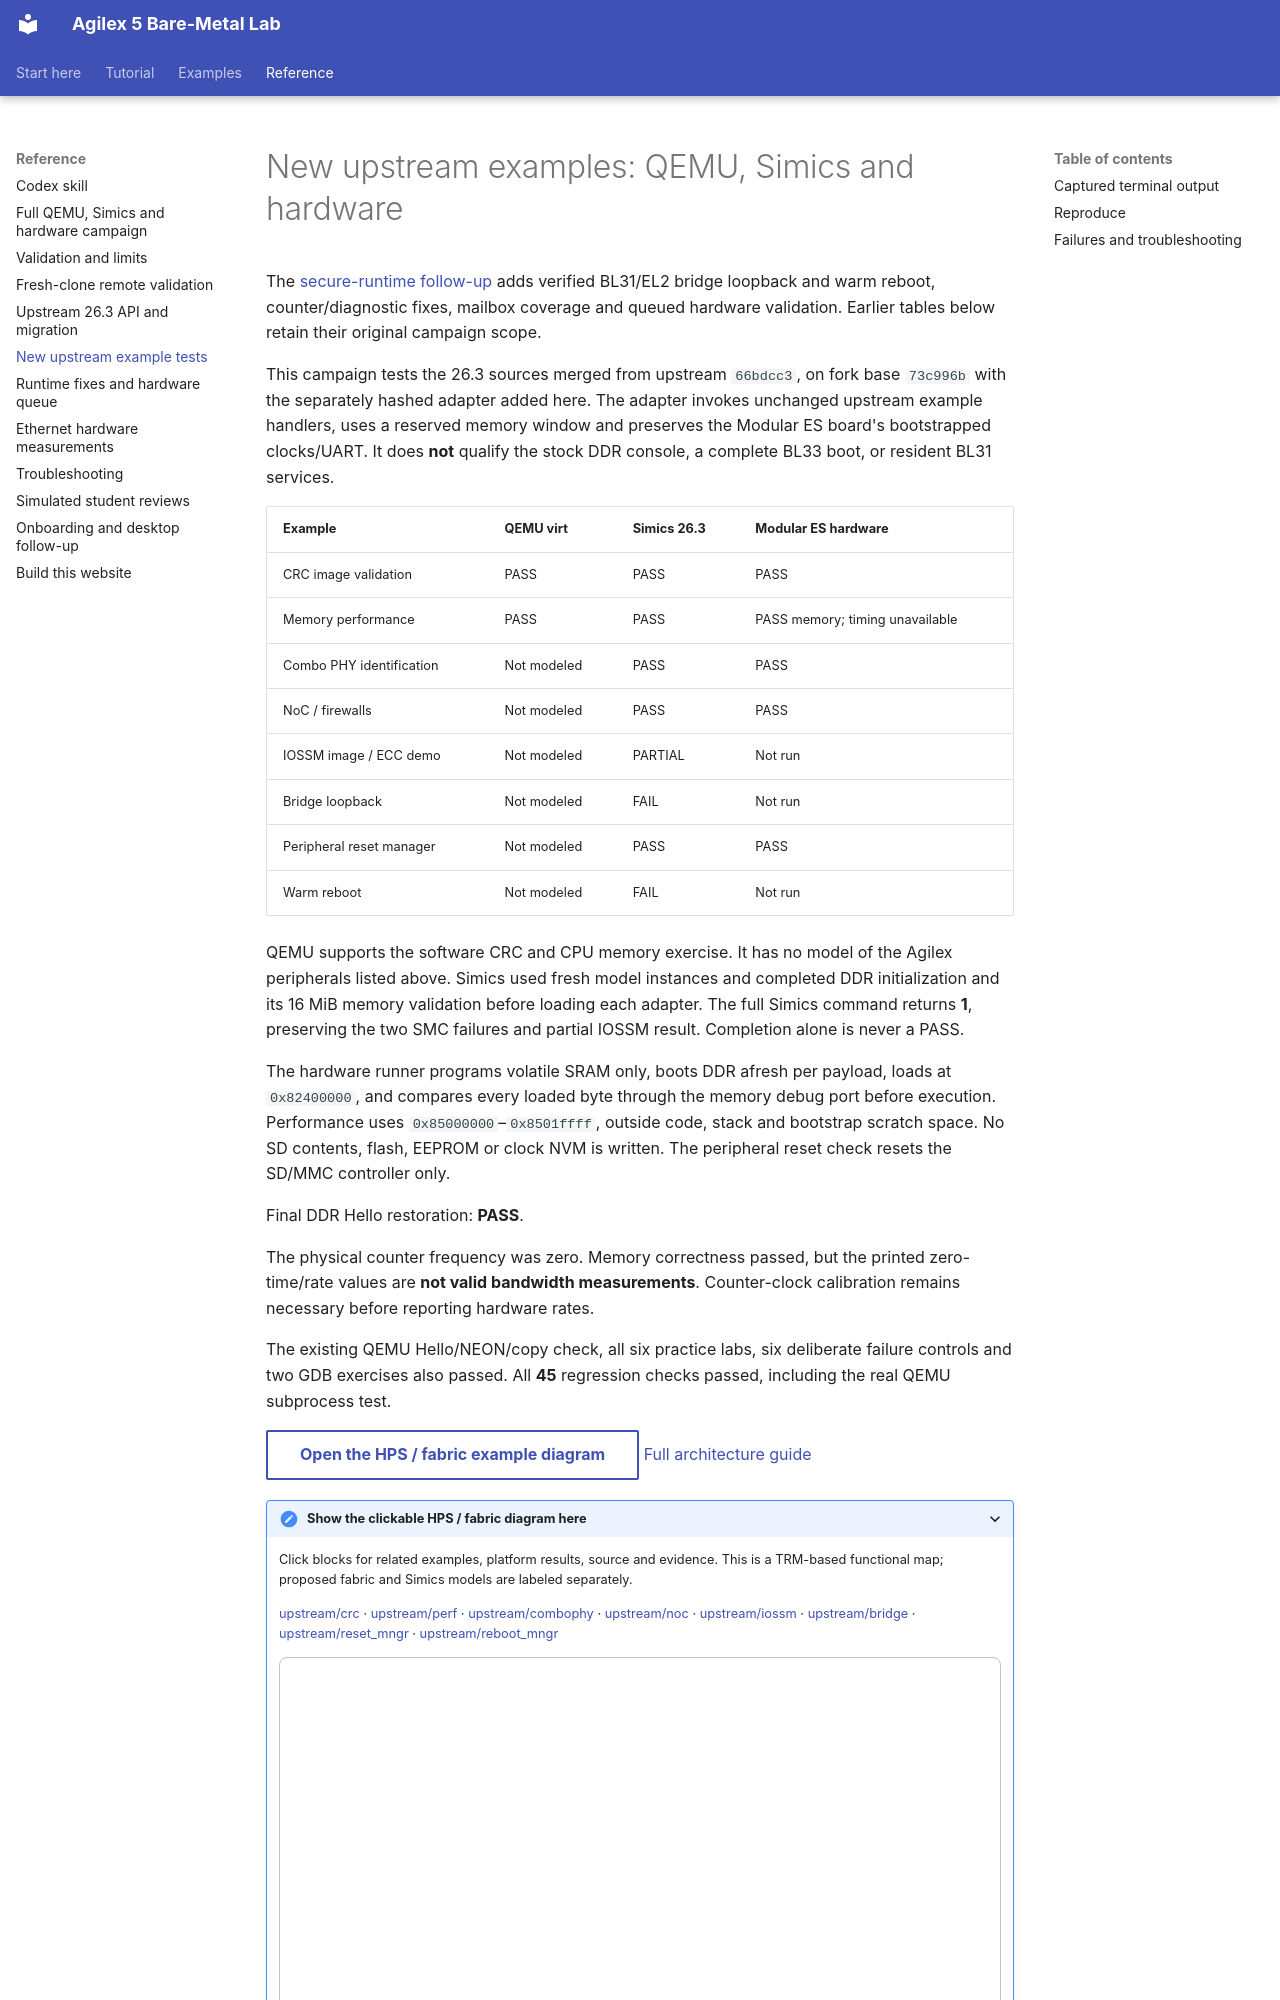

repository: AEW2015/baremetal-drivers · page: upstream-examples-validation/index.html · generator: mkdocs

# New upstream examples: QEMU, Simics and hardware

The [secure-runtime follow-up](runtime-fixes.md) adds verified BL31/EL2 bridge
loopback and warm reboot, counter/diagnostic fixes, mailbox coverage and queued
hardware validation. Earlier tables below retain their original campaign scope.

This campaign tests the 26.3 sources merged from upstream `66bdcc3`, on fork
base `73c996b` with the separately hashed adapter added here. The adapter invokes
unchanged upstream example handlers, uses a reserved memory window and preserves
the Modular ES board's bootstrapped clocks/UART. It does **not** qualify the stock
DDR console, a complete BL33 boot, or resident BL31 services.

| Example | QEMU virt | Simics 26.3 | Modular ES hardware |
|---|---|---|---|
| CRC image validation | PASS | PASS | PASS |
| Memory performance | PASS | PASS | PASS memory; timing unavailable |
| Combo PHY identification | Not modeled | PASS | PASS |
| NoC / firewalls | Not modeled | PASS | PASS |
| IOSSM image / ECC demo | Not modeled | PARTIAL | Not run |
| Bridge loopback | Not modeled | FAIL | Not run |
| Peripheral reset manager | Not modeled | PASS | PASS |
| Warm reboot | Not modeled | FAIL | Not run |

QEMU supports the software CRC and CPU memory exercise. It has no model of the
Agilex peripherals listed above. Simics used fresh model instances and completed
DDR initialization and its 16 MiB memory validation before loading each adapter.
The full Simics command returns **1**, preserving the two SMC failures and partial
IOSSM result. Completion alone is never a PASS.

The hardware runner programs volatile SRAM only, boots DDR afresh per payload,
loads at `0x82400000`, and compares every loaded byte through the memory debug
port before execution. Performance uses `0x85000000`–`0x8501ffff`, outside code,
stack and bootstrap scratch space. No SD contents, flash, EEPROM or clock NVM is
written. The peripheral reset check resets the SD/MMC controller only.

Final DDR Hello restoration: **PASS**.

The physical counter frequency was zero. Memory correctness passed, but the printed zero-time/rate values are **not valid bandwidth measurements**. Counter-clock calibration remains necessary before reporting hardware rates.

The existing QEMU Hello/NEON/copy check, all six practice labs, six deliberate
failure controls and two GDB exercises also passed. All **45** regression checks
passed, including the real QEMU subprocess test.

<!-- example-architecture:start -->
[Open the HPS / fabric example diagram](assets/architecture/design.html?example=upstream%2Fcrc){ .md-button }
[Full architecture guide](architecture.md)
